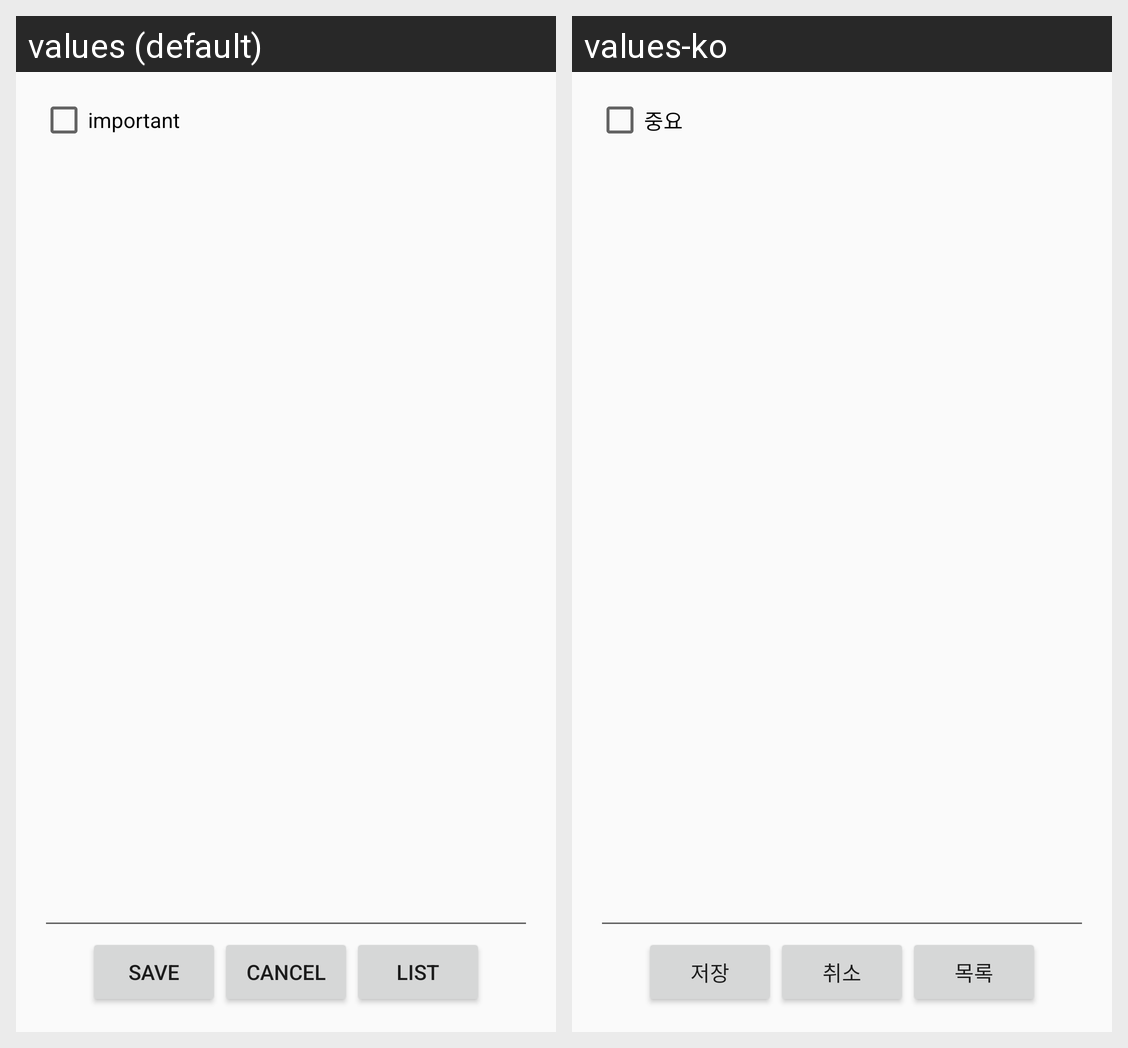

The same Android screen rendered under two of its app's locales, left to right. List the strings drawn on it with the default value and each locale's translation.
Android screen res/layout/activity_item_edit.xml rendered under 2 locales, left to right: values (default), values-ko. Device: Nexus 5 (rendered at 1080×1920; each locale shown at half size, 540×960, under a caption strip naming it); theme Theme.AppCompat.Light.
Strings drawn on this screen, with the default value and each locale's value (text and hints the layout hard-codes, and strings that could not be matched under every locale, appear in the picture but are not listed):

important
  values: important
  values-ko: 중요

button_save
  values: save
  values-ko: 저장

button_cancel
  values: cancel
  values-ko: 취소

button_list
  values: list
  values-ko: 목록
